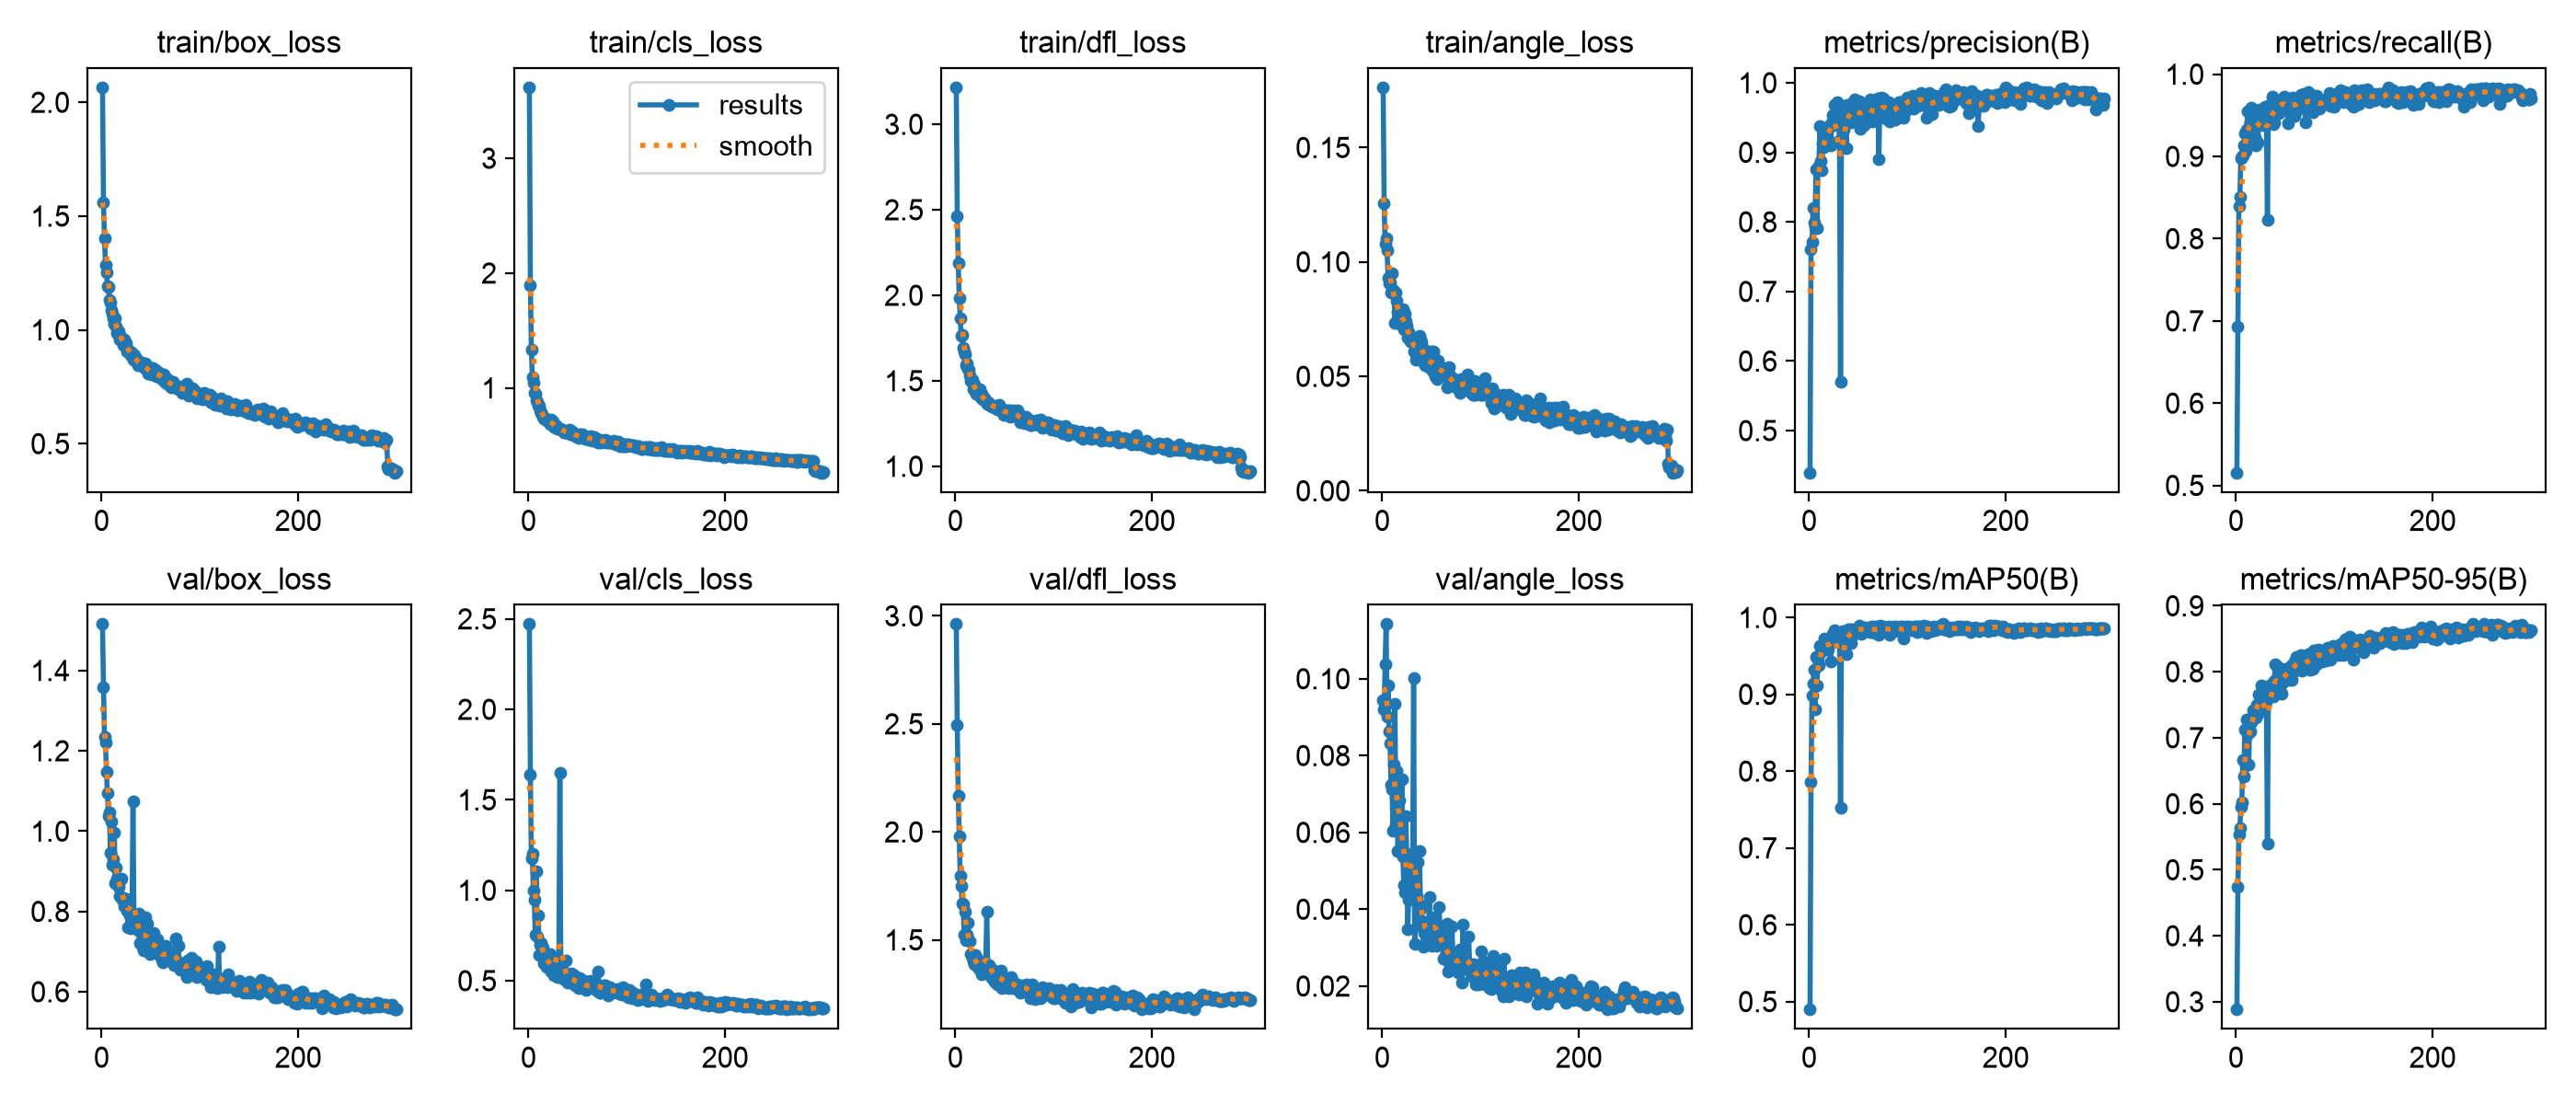

Values plotted in this chart, from the file beside it:
epoch, time, train/box_loss, train/cls_loss, train/dfl_loss, train/angle_loss, metrics/precision(B), metrics/recall(B), metrics/mAP50(B), metrics/mAP50-95(B), val/box_loss, val/cls_loss, val/dfl_loss, val/angle_loss, lr/pg0, lr/pg1, lr/pg2
1, 57.49, 2.066, 3.618, 3.216, 0.1763, 0.4396, 0.5156, 0.4898, 0.2884, 1.515, 2.471, 2.962, 0.09451, 0.003259, 0.003259, 0.07067
2, 141.5, 1.561, 1.896, 2.463, 0.1256, 0.76, 0.6932, 0.7859, 0.4735, 1.359, 1.637, 2.493, 0.09197, 0.006571, 0.006571, 0.04064
3, 207.1, 1.402, 1.337, 2.186, 0.1078, 0.7711, 0.8391, 0.8983, 0.5529, 1.235, 1.174, 2.166, 0.1038, 0.00986, 0.00986, 0.0106
4, 244.5, 1.287, 1.095, 1.985, 0.1103, 0.8207, 0.8504, 0.9138, 0.5635, 1.221, 1.203, 1.98, 0.1142, 0.009901, 0.009901, 0.009901
5, 280.1, 1.254, 1.043, 1.864, 0.1051, 0.7983, 0.8983, 0.9322, 0.5957, 1.147, 1, 1.797, 0.09013, 0.009868, 0.009868, 0.009868
6, 315.6, 1.191, 0.9602, 1.761, 0.09309, 0.7917, 0.9001, 0.8801, 0.6017, 1.095, 0.9467, 1.75, 0.09837, 0.009835, 0.009835, 0.009835
7, 351.4, 1.189, 0.9481, 1.77, 0.09062, 0.8762, 0.9011, 0.9482, 0.6659, 1.038, 0.7536, 1.667, 0.08622, 0.009802, 0.009802, 0.009802
8, 386.9, 1.132, 0.8928, 1.695, 0.09088, 0.7906, 0.913, 0.9115, 0.6412, 1.047, 1.107, 1.666, 0.08315, 0.009769, 0.009769, 0.009769
9, 423, 1.12, 0.8768, 1.674, 0.08655, 0.8764, 0.9279, 0.9447, 0.712, 0.9456, 0.7464, 1.525, 0.07231, 0.009736, 0.009736, 0.009736
10, 458.8, 1.089, 0.8471, 1.658, 0.09498, 0.8803, 0.9069, 0.9382, 0.6586, 1.025, 0.8622, 1.631, 0.07108, 0.009703, 0.009703, 0.009703
11, 494.4, 1.07, 0.841, 1.592, 0.08774, 0.9376, 0.9323, 0.9628, 0.728, 0.916, 0.6437, 1.497, 0.06046, 0.00967, 0.00967, 0.00967
12, 529.8, 1.049, 0.8008, 1.603, 0.08677, 0.8871, 0.9545, 0.9548, 0.7058, 0.9294, 0.6996, 1.526, 0.07766, 0.009637, 0.009637, 0.009637
13, 565.2, 1.027, 0.7785, 1.572, 0.07354, 0.8744, 0.9217, 0.9584, 0.659, 0.9974, 0.7062, 1.578, 0.09342, 0.009604, 0.009604, 0.009604
14, 601.2, 1.051, 0.7723, 1.562, 0.0866, 0.9127, 0.9365, 0.9626, 0.7254, 0.8696, 0.6871, 1.497, 0.06219, 0.009571, 0.009571, 0.009571
15, 636.8, 1.013, 0.7512, 1.533, 0.08315, 0.9068, 0.9428, 0.9582, 0.7097, 0.9094, 0.684, 1.493, 0.07592, 0.009538, 0.009538, 0.009538
16, 672.7, 0.9876, 0.735, 1.501, 0.07813, 0.9349, 0.9592, 0.9725, 0.7239, 0.8822, 0.5955, 1.434, 0.05508, 0.009505, 0.009505, 0.009505
17, 708.2, 0.9933, 0.7309, 1.507, 0.07932, 0.9182, 0.9415, 0.9667, 0.7411, 0.8621, 0.6072, 1.419, 0.06823, 0.009472, 0.009472, 0.009472
18, 743.9, 0.9563, 0.718, 1.453, 0.07506, 0.9293, 0.9531, 0.9656, 0.7414, 0.8382, 0.5771, 1.402, 0.06205, 0.009439, 0.009439, 0.009439
19, 779.5, 0.9708, 0.7152, 1.477, 0.07246, 0.9345, 0.9234, 0.958, 0.7389, 0.8783, 0.6167, 1.389, 0.06067, 0.009406, 0.009406, 0.009406
20, 815.4, 0.9596, 0.7122, 1.442, 0.07717, 0.9382, 0.913, 0.9695, 0.7299, 0.8828, 0.6303, 1.429, 0.07386, 0.009373, 0.009373, 0.009373
21, 850.6, 0.9637, 0.7123, 1.424, 0.07941, 0.9151, 0.9398, 0.9669, 0.7506, 0.8288, 0.6024, 1.382, 0.05378, 0.00934, 0.00934, 0.00934
22, 886.1, 0.9344, 0.6838, 1.437, 0.07035, 0.9096, 0.9172, 0.9426, 0.7368, 0.8326, 0.6452, 1.411, 0.04631, 0.009307, 0.009307, 0.009307
23, 921.6, 0.9564, 0.7225, 1.445, 0.07722, 0.9436, 0.9422, 0.9714, 0.7648, 0.8133, 0.5513, 1.391, 0.04434, 0.009274, 0.009274, 0.009274
24, 956.9, 0.9443, 0.7063, 1.421, 0.07426, 0.954, 0.9576, 0.9789, 0.7517, 0.8137, 0.5671, 1.368, 0.06421, 0.009241, 0.009241, 0.009241
25, 992.9, 0.9399, 0.7084, 1.449, 0.07224, 0.9385, 0.9537, 0.9698, 0.7486, 0.8304, 0.6015, 1.374, 0.05449, 0.009208, 0.009208, 0.009208
26, 1029, 0.9044, 0.6597, 1.404, 0.06677, 0.9686, 0.9377, 0.9831, 0.7791, 0.8013, 0.5286, 1.372, 0.03491, 0.009175, 0.009175, 0.009175
27, 1064, 0.9126, 0.6572, 1.424, 0.06944, 0.9663, 0.9503, 0.9776, 0.7764, 0.7612, 0.5332, 1.339, 0.04256, 0.009142, 0.009142, 0.009142
28, 1100, 0.911, 0.6529, 1.39, 0.06689, 0.9433, 0.9419, 0.9781, 0.7479, 0.8086, 0.5661, 1.389, 0.05302, 0.009109, 0.009109, 0.009109
29, 1135, 0.9014, 0.664, 1.4, 0.06522, 0.9728, 0.9554, 0.9787, 0.7689, 0.7912, 0.5362, 1.386, 0.04872, 0.009076, 0.009076, 0.009076
30, 1170, 0.887, 0.6402, 1.398, 0.06547, 0.9434, 0.9602, 0.9701, 0.7755, 0.7588, 0.5191, 1.357, 0.04614, 0.009043, 0.009043, 0.009043
31, 1206, 0.902, 0.6459, 1.383, 0.06488, 0.916, 0.9471, 0.9674, 0.7543, 0.7848, 0.6159, 1.393, 0.04977, 0.00901, 0.00901, 0.00901
32, 1242, 0.8674, 0.6449, 1.364, 0.06098, 0.5704, 0.8234, 0.7521, 0.5401, 1.074, 1.649, 1.631, 0.1003, 0.008977, 0.008977, 0.008977
33, 1277, 0.89, 0.6361, 1.374, 0.06412, 0.9486, 0.9596, 0.9799, 0.7623, 0.778, 0.5336, 1.384, 0.03095, 0.008944, 0.008944, 0.008944
34, 1313, 0.8752, 0.6375, 1.358, 0.05711, 0.9671, 0.958, 0.9822, 0.7797, 0.7762, 0.5148, 1.382, 0.04266, 0.008911, 0.008911, 0.008911
35, 1348, 0.8722, 0.625, 1.36, 0.06262, 0.9322, 0.9643, 0.9631, 0.7705, 0.7571, 0.5371, 1.35, 0.04337, 0.008878, 0.008878, 0.008878
36, 1384, 0.8686, 0.6138, 1.358, 0.0651, 0.9632, 0.9536, 0.9822, 0.7791, 0.7607, 0.5378, 1.354, 0.05219, 0.008845, 0.008845, 0.008845
37, 1419, 0.8455, 0.6147, 1.347, 0.06284, 0.9519, 0.9722, 0.9759, 0.782, 0.7526, 0.5031, 1.324, 0.03585, 0.008812, 0.008812, 0.008812
38, 1455, 0.8595, 0.6236, 1.353, 0.06779, 0.9053, 0.9397, 0.9528, 0.7623, 0.7957, 0.6134, 1.361, 0.05511, 0.008779, 0.008779, 0.008779
39, 1490, 0.8512, 0.6151, 1.346, 0.06621, 0.9675, 0.9418, 0.9789, 0.7856, 0.7224, 0.5092, 1.355, 0.04006, 0.008746, 0.008746, 0.008746
40, 1526, 0.8482, 0.6111, 1.346, 0.06481, 0.9526, 0.9559, 0.9841, 0.8117, 0.7187, 0.4878, 1.308, 0.04112, 0.008713, 0.008713, 0.008713
41, 1562, 0.8563, 0.6174, 1.351, 0.05689, 0.9609, 0.9561, 0.9794, 0.7795, 0.7446, 0.4983, 1.341, 0.03655, 0.00868, 0.00868, 0.00868
42, 1597, 0.8444, 0.633, 1.354, 0.0618, 0.9583, 0.9599, 0.9852, 0.8081, 0.7128, 0.5091, 1.322, 0.03034, 0.008647, 0.008647, 0.008647
43, 1633, 0.8469, 0.5994, 1.332, 0.05567, 0.9434, 0.9663, 0.9661, 0.7919, 0.7037, 0.4928, 1.295, 0.03372, 0.008614, 0.008614, 0.008614
44, 1668, 0.8327, 0.6005, 1.35, 0.05478, 0.9707, 0.9529, 0.9843, 0.7752, 0.7799, 0.5426, 1.346, 0.03668, 0.008581, 0.008581, 0.008581
45, 1704, 0.8523, 0.6176, 1.36, 0.0613, 0.9542, 0.9657, 0.9778, 0.773, 0.7858, 0.5167, 1.352, 0.031, 0.008548, 0.008548, 0.008548
46, 1739, 0.8302, 0.5959, 1.34, 0.05689, 0.9767, 0.9586, 0.983, 0.7666, 0.7704, 0.5297, 1.357, 0.03375, 0.008515, 0.008515, 0.008515
47, 1774, 0.8092, 0.5824, 1.323, 0.05405, 0.9598, 0.9602, 0.9843, 0.7835, 0.7048, 0.4759, 1.278, 0.03229, 0.008482, 0.008482, 0.008482
48, 1810, 0.8376, 0.5984, 1.332, 0.05568, 0.9523, 0.972, 0.9836, 0.7995, 0.7252, 0.4824, 1.314, 0.04311, 0.008449, 0.008449, 0.008449
49, 1846, 0.8069, 0.5783, 1.303, 0.05408, 0.9522, 0.973, 0.984, 0.8048, 0.6949, 0.5005, 1.305, 0.03375, 0.008416, 0.008416, 0.008416
50, 1881, 0.8068, 0.5796, 1.315, 0.06075, 0.9602, 0.9682, 0.9862, 0.7947, 0.7056, 0.4923, 1.311, 0.0306, 0.008383, 0.008383, 0.008383
51, 1917, 0.8058, 0.5618, 1.314, 0.05259, 0.9728, 0.965, 0.9899, 0.7977, 0.7126, 0.4608, 1.303, 0.0367, 0.00835, 0.00835, 0.00835
52, 1952, 0.8308, 0.5938, 1.323, 0.061, 0.9344, 0.96, 0.9842, 0.7997, 0.7233, 0.5158, 1.321, 0.03694, 0.008317, 0.008317, 0.008317
53, 1987, 0.8106, 0.5785, 1.327, 0.05735, 0.9562, 0.9407, 0.9785, 0.7871, 0.7471, 0.4904, 1.284, 0.03798, 0.008284, 0.008284, 0.008284
54, 2022, 0.8076, 0.5722, 1.308, 0.04996, 0.9583, 0.9551, 0.9855, 0.8022, 0.7117, 0.4783, 1.277, 0.03727, 0.008251, 0.008251, 0.008251
55, 2058, 0.825, 0.5975, 1.327, 0.05726, 0.9686, 0.9641, 0.9876, 0.7974, 0.7103, 0.486, 1.297, 0.03048, 0.008218, 0.008218, 0.008218
56, 2094, 0.7952, 0.5705, 1.289, 0.04876, 0.9391, 0.97, 0.9836, 0.8088, 0.7005, 0.4964, 1.306, 0.03344, 0.008185, 0.008185, 0.008185
57, 2129, 0.8073, 0.5717, 1.306, 0.0568, 0.9618, 0.9626, 0.9825, 0.7883, 0.7304, 0.4989, 1.327, 0.03449, 0.008152, 0.008152, 0.008152
58, 2165, 0.7957, 0.5562, 1.311, 0.0529, 0.9667, 0.972, 0.9865, 0.811, 0.6978, 0.4568, 1.312, 0.04044, 0.008119, 0.008119, 0.008119
59, 2200, 0.8133, 0.5676, 1.326, 0.05432, 0.9696, 0.969, 0.9856, 0.7996, 0.6917, 0.4497, 1.275, 0.03106, 0.008086, 0.008086, 0.008086
60, 2236, 0.8057, 0.5689, 1.306, 0.0501, 0.9582, 0.9493, 0.9827, 0.8155, 0.7068, 0.4739, 1.301, 0.03112, 0.008053, 0.008053, 0.008053
... 240 more rows
